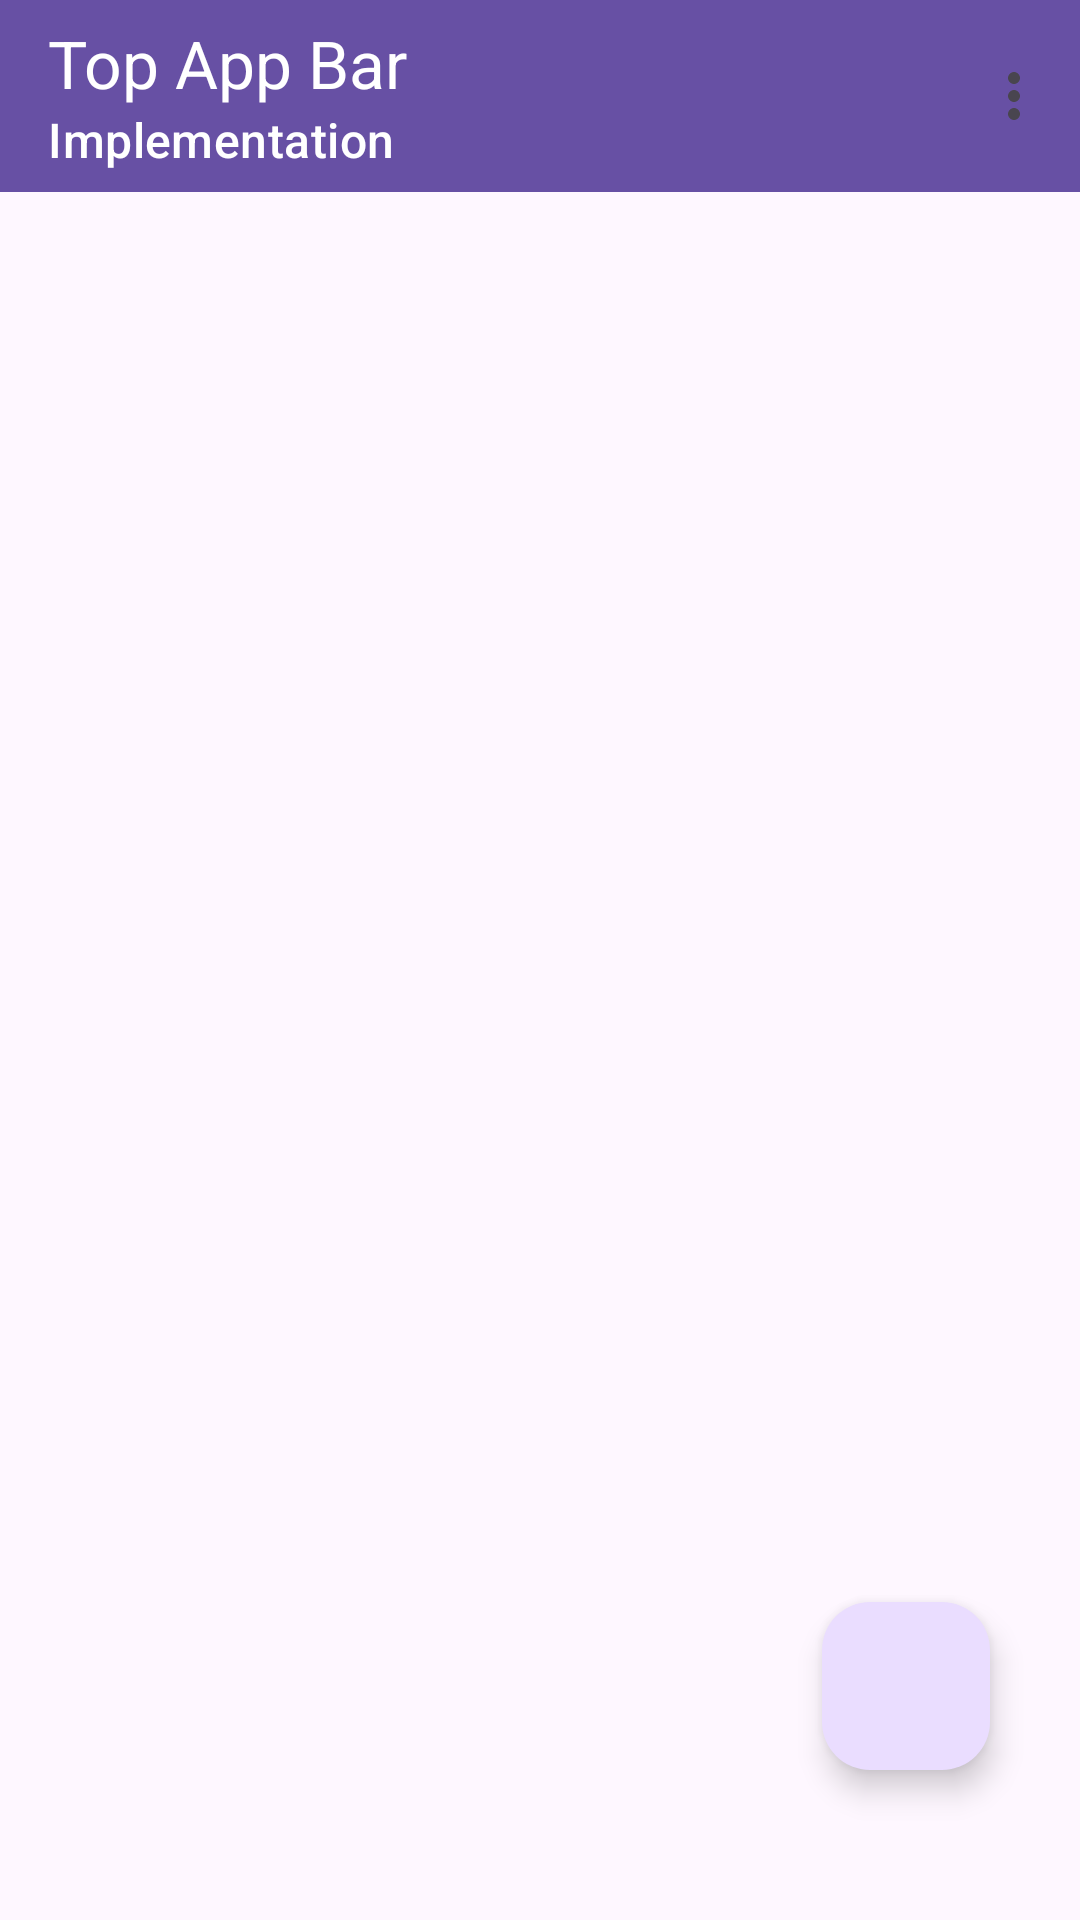

This screen was rendered from an Android layout file. Write that file and the resources it references.
<!-- AndroidManifest.xml: application theme Theme.RealTimeFirebase -->
<!-- res/layout/activity_main.xml -->
<?xml version="1.0" encoding="utf-8"?>
<androidx.constraintlayout.widget.ConstraintLayout xmlns:android="http://schemas.android.com/apk/res/android"
    xmlns:app="http://schemas.android.com/apk/res-auto"
    xmlns:tools="http://schemas.android.com/tools"
    android:layout_width="match_parent"
    android:layout_height="match_parent"
    tools:context=".MainActivity">

    <com.google.android.material.appbar.AppBarLayout
        android:id="@+id/appBar"
        android:layout_width="match_parent"
        android:layout_height="wrap_content"
        android:background="?attr/colorPrimary"
        app:layout_constraintEnd_toEndOf="parent"
        app:layout_constraintStart_toStartOf="parent"
        app:layout_constraintTop_toTopOf="parent">

        <com.google.android.material.appbar.MaterialToolbar
            android:id="@+id/toolBar"
            android:layout_width="match_parent"
            android:layout_height="wrap_content"
            app:menu="@menu/menu"
            app:subtitle="Implementation"
            app:subtitleTextColor="?attr/colorOnPrimary"
            app:title="Top App Bar"
            app:titleTextColor="?attr/colorOnPrimary" />


    </com.google.android.material.appbar.AppBarLayout>


    <androidx.recyclerview.widget.RecyclerView
        android:id="@+id/recyclerView"
        android:layout_width="match_parent"
        android:layout_height="600dp"
        app:layout_constraintBottom_toBottomOf="parent"
        app:layout_constraintLeft_toLeftOf="parent"
        app:layout_constraintRight_toRightOf="parent"
        app:layout_constraintTop_toBottomOf="@id/appBar"
        tools:layout_editor_absoluteX="1dp"
        tools:layout_editor_absoluteY="1dp" />

    <com.google.android.material.floatingactionbutton.FloatingActionButton
        android:id="@+id/floatingActionButton"
        android:layout_width="wrap_content"
        android:layout_height="wrap_content"
        android:layout_marginRight="30dp"
        android:layout_marginBottom="50dp"
        android:clickable="true"
        app:layout_constraintBottom_toBottomOf="parent"
        app:layout_constraintRight_toRightOf="parent"
        app:srcCompat="@drawable/fab_icon"
        tools:layout_editor_absoluteX="316dp"
        tools:layout_editor_absoluteY="571dp" />
</androidx.constraintlayout.widget.ConstraintLayout>
<!-- resources referenced by this layout -->
<resources>
  <style name="Theme.RealTimeFirebase" parent="Base.Theme.RealTimeFirebase" />
  <style name="Base.Theme.RealTimeFirebase" parent="Theme.Material3.DayNight.NoActionBar">
          
          
      </style>
</resources>
